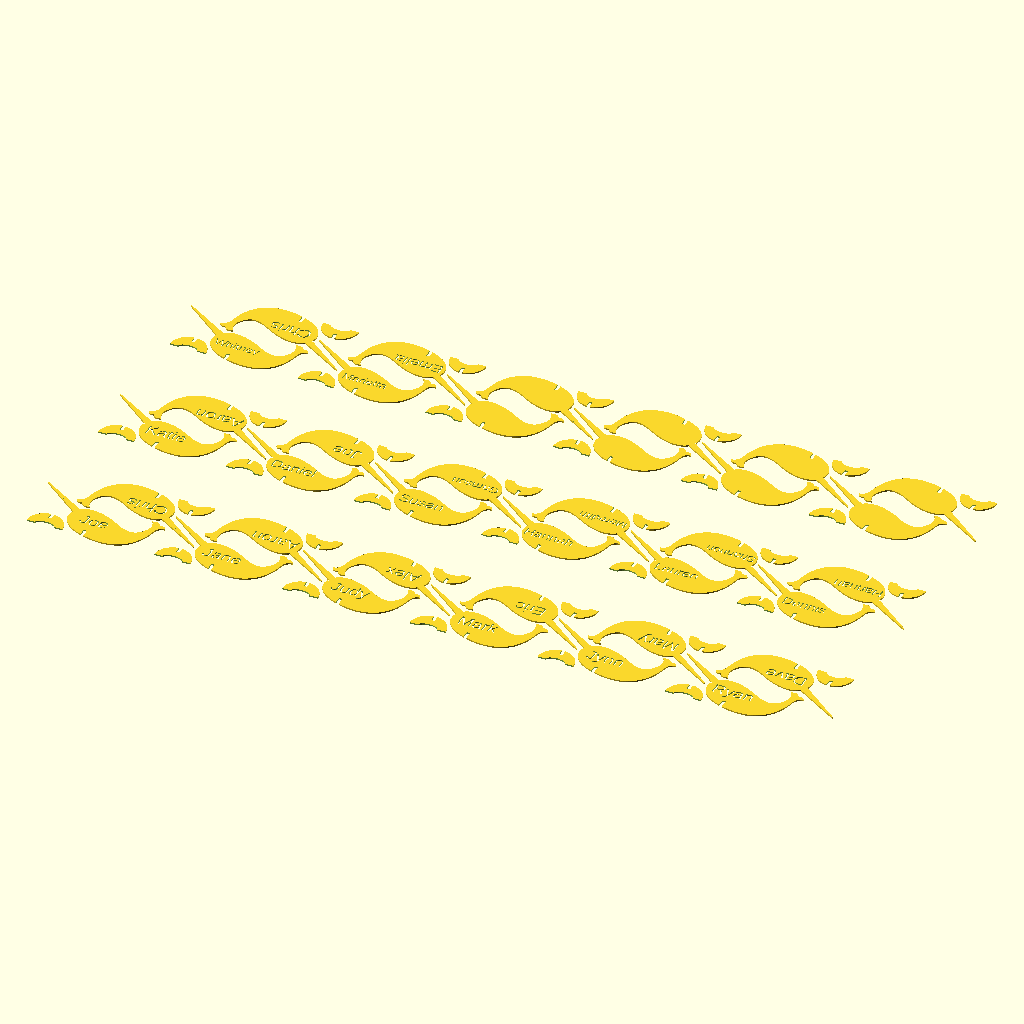
Cell 1 — every parameter at its default value.
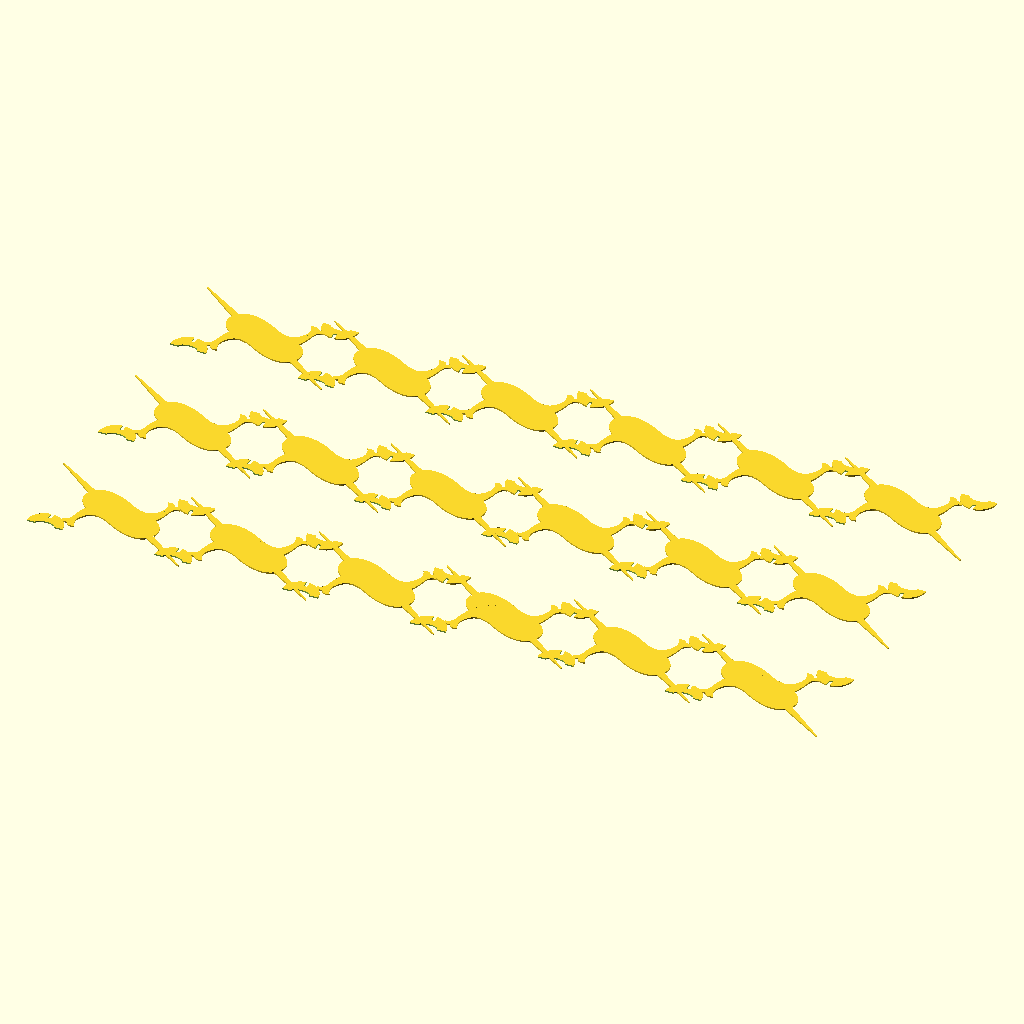
Cell 2: the same model with y = 104.
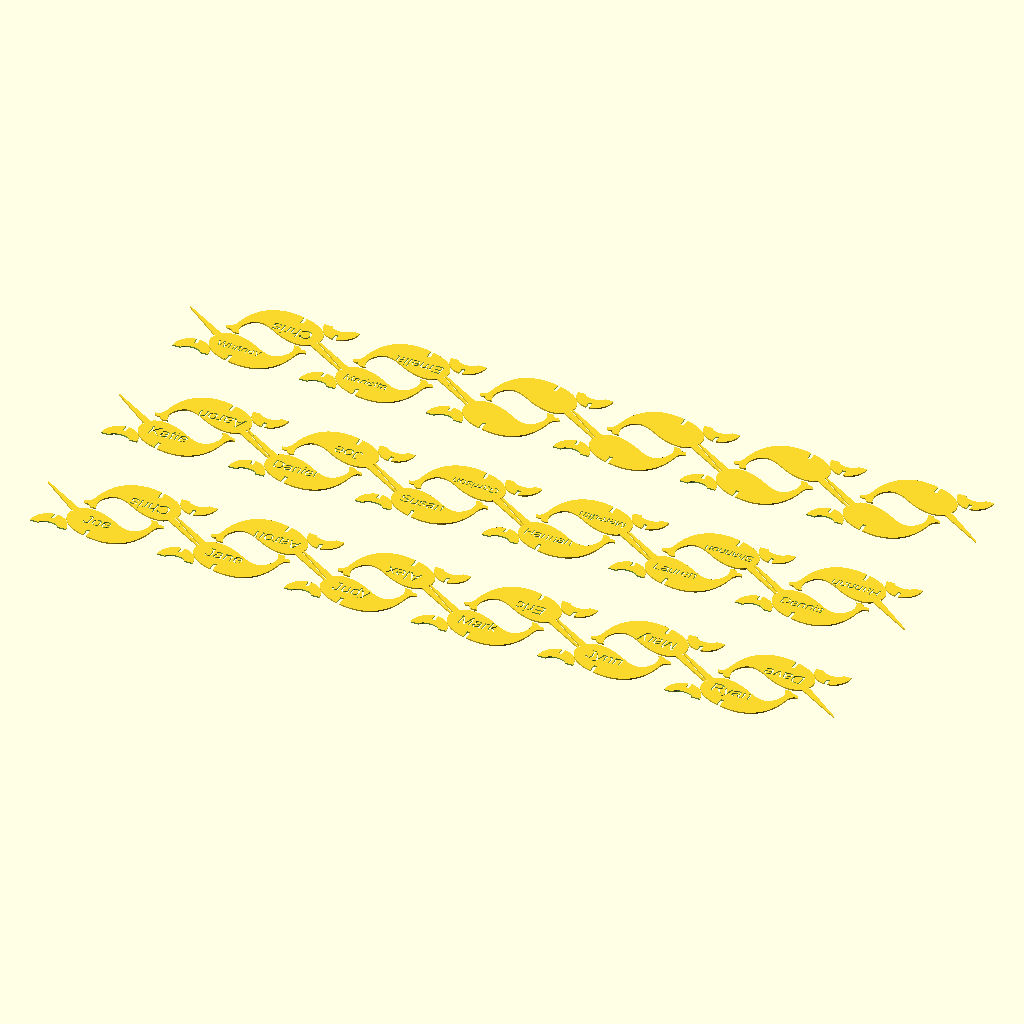
Cell 3 — x set to -6, the other parameters unchanged.
All cells are drawn from the same view direction (rotation 55°, 0°, 25°, orthographic, colour scheme Cornfield), but the view is re-fitted for each cell, so position and scale can differ between cells as well as the parameter.
OpenSCAD source file narwhal_mount.scad:
y=52;
x=-3;
z=25.4/8;
z=25.4/8-0.8;;
use <narwhal.scad>;

pad=0.1;
padd=pad*2;

gap=0.1;

inner_h=7;
inner_w=15;

outer_h=28;
outer_w=28;

text_x=-2;
text_y=16;

spacing_x=100;
spacing_y=40;

columns=4;
rows=6;

fins_cut_angle=-35;
fins_offset=[-outer_w-5,y/4,-z/2];

right=[0,0,0];
left=[1,0,0];
in=25.4;

board=[24*in,3*in];


names=[
    [
        ["Joe", 1],
        ["Jane", 1],
        ["Judy", 1],
        ["Mark", 1],
        ["Jynn", 1],
        ["Ryan", 1],
    ], [
        ["Dave", 1],
        ["Mary", 1],
        ["Eric", 1],
        ["Alex", 1],
        ["Aaron", 1],
        ["Chris", 1],
    ], [
        ["Katie", 1],
        ["Daniel", 0.9],
        ["Susan", 0.9],
        ["Hannah", 0.8],
        ["Lauren", 0.8],
        ["Dennis", 0.8],
    ], [
        ["Hannah", 0.8],
        ["Shannon", 0.7],
        ["Meredith", 0.7],
        ["Garrison", 0.7],
        ["Joe", 1],
        ["Aaron", 1],
    ], [
        ["Whitney", 0.7],
        ["Marietta", 0.7],
    ], [
        ["", 1],
        ["", 1],
        ["", 1],
        ["", 1],
        ["Emelia", 0.9],
        ["Chris", 1],
    ],
];
text_scale=1;

fit=0.95;
board_x_offset=10;
board_y_offset=-5;

module narwhal() {
    mirror([1,0,0])
    difference() {
        translate([-x,y/2])
        poly_path3403();
        translate([z,0])
        square([z+gap*2, inner_h/2+(outer_h-inner_h)/4]);
    }
}

module fins() {
    difference() {
        scale([1,outer_h/outer_w])
        circle(d=outer_w,h=z);
        scale([1,inner_h/inner_w])
        circle(d=inner_w);
        translate([-outer_w,-outer_h])
        square([outer_w*2,outer_h]);
        translate([-z/2-gap,inner_h/2+(outer_h-inner_h)/4])
        square([z+gap*2,outer_h]);
    }
}

module name_text(name, size) {
    translate([text_x,text_y])
    scale([size,size])
    text(name, valign="baseline", halign="center");
}

module name(name, size) {
    difference() {
        narwhal();
        name_text(name, size);
    }
}

module names_clumped() {
    translate([0,0,-z/2])
    linear_extrude(height=z)
    narwhal();
    color("magenta")
    translate([0,0,-z/2+pad])
    linear_extrude(height=z)
    for(column=[0:1:columns-1]) {
        for(row=[0:1:rows-1]) {
            name_text(names[column][row][0], names[column][row][1]);
        }
    }
}

module assembled_names() {
    for(column=[0:1:columns-1]) {
        translate([column*spacing_x,0])
        for(row=[0:1:rows-1]) {
            translate([0,row*spacing_y,0]) {
                rotate([90,0,0]) {
                    translate([0,0,-z/2])
                    linear_extrude(height=z)
                    name(names[column][row][0], names[column][row][1]);
                    translate([-z,0,0])
                    rotate([0,90,0])
                    translate([0,0,-z])
                    linear_extrude(height=z)
                    fins();
                }
            }
        }
    }
}


module backing() {
    translate([0,0,-z]) {
        #square(board);
        translate([0, board[1]*1.5])
        #square(board);
    }
}

module board(c) {
    translate([0,-board_y_offset/2,0])
    to_cut_boards(c);
    translate([0,board_y_offset/2,0])
    translate(board)
    rotate([0,0,180])
    to_cut_boards(c+1);
}

module boards() {
    board(0);
    translate([0, board[1]*1.5])
    board(2);
    translate([0, board[1]*3])
    board(4);
}


module to_cut_boards(column) {
    scale([fit,fit,1])
    translate([spacing_x/2+board_x_offset,0])
    for(row=[0:1:rows-1]) {
        translate([row*spacing_x,0]) {
            name(names[column][row][0], names[column][row][1]);
            translate([-outer_w-5,3])
            fins();
        }
    }
}

module to_cut() {
    for(column=[0:1:columns-1]) {
        translate([column*spacing_x,0])
        for(row=[0:1:rows-1]) {
            translate([0,row*spacing_y,0]) {
                name(names[column][row][0], names[column][row][1]);
                translate(fins_offset)
                rotate([0,0,fins_cut_angle])
                fins();
            }
        }
    }
}

module flat_to_cut() {
    projection()
    to_cut();
}

boards();
//assembled();
//assembled_names();

module assembled() {
    rotate([90,0,0]) {
        names_clumped();
        rotate([0,90,0])
        translate([0,0,-z])
        linear_extrude(height=z)
        fins();
    }
}
Customizer parameters (derived from the source; name, type, default, range or options):
y: number, default 52
x: number, default -3
pad: number, default 0.1
gap: number, default 0.1
inner_h: number, default 7
inner_w: number, default 15
outer_h: number, default 28
outer_w: number, default 28
text_x: number, default -2
text_y: number, default 16
spacing_x: number, default 100
spacing_y: number, default 40
columns: number, default 4
rows: number, default 6
fins_cut_angle: number, default -35
right: vector, default [0, 0, 0]
left: vector, default [1, 0, 0]
in: number, default 25.4
text_scale: number, default 1
fit: number, default 0.95
board_x_offset: number, default 10
board_y_offset: number, default -5
